Run: headless pygame with SDL's dummy video driver; simulated clock (each Clock.tick advances the game by its frame time, no real sleeping); random seed 0; keys injected as events and as key.get_pressed() state; no mouse input.
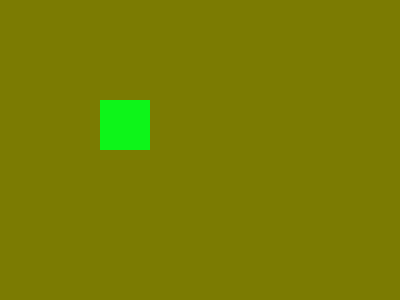
Frame 1 of 4 · flips 1–60 · no input
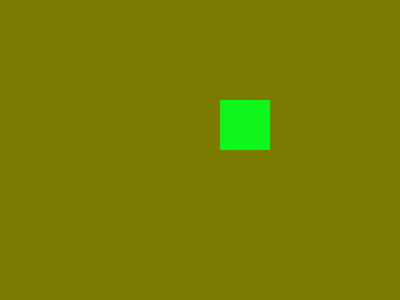
Frame 2 of 4 · flips 61–180 · tapped SPACE, RETURN · held RIGHT (→), D
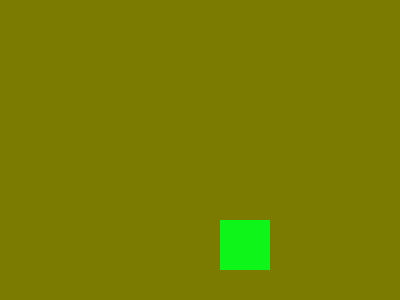
Frame 3 of 4 · flips 181–300 · held DOWN (↓), S
Frame 4 of 4 · flips 301–420 · held LEFT (←), A, UP (↑), W · screen same as frame 1, image omitted

The pygame program that drew these frames:

import pygame, sys
from pygame.locals import QUIT

pygame.init()
WINDOW = pygame.display.set_mode((400, 300))
pygame.display.set_caption("Название игры")
WINDOW.fill((123,123,2))

player = pygame.Rect(100,100, 50, 50)
pygame.draw.rect(WINDOW, (13, 245, 25), player)
FPS = pygame.time.Clock()
step = 5


while True:
    WINDOW.fill((123,123,2))
    for event in pygame.event.get():
        if event.type == QUIT:
            pygame.quit()
            sys.exit()
    keys = pygame.key.get_pressed()
    if keys[pygame.K_LEFT]:
        player.x -= 1
    elif keys[pygame.K_RIGHT]:
        player.x += 1
    if keys[pygame.K_DOWN]:
        player.y += 1
    elif keys[pygame.K_UP]:
        player.y -= 1



    pygame.draw.rect(WINDOW, (13,245, 25), player)
    pygame.display.update()
    FPS.tick(40)
